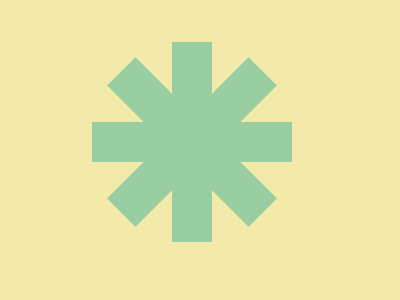

Give the HTML and CSS whose rendering is this image.

<!DOCTYPE html>
<html>

<head>
    <meta charset='utf-8'>
    <meta http-equiv='X-UA-Compatible' content='IE=edge'>
    <title>CSS Battle Daily Target Solution - 19th August, 2024</title>
    <meta name='viewport' content='width=device-width, initial-scale=1'>
    <style>
        * {
            margin: 0;
            padding: 0;
        }

        body {
            min-height: 100vh;
            background: radial-gradient(#fff, #98CEA1, #F2EAA8);
            display: grid;
            place-items: center;
        }

        .wrapper {
            height: 300px;
            width: 400px;
            background: #F2EAA8
        }

        p {
            position: absolute;
            width: 40px;
            height: 200px;
            background: #98CEA1;
            margin: 42px 172px
        }

        [a] {
            rotate: 45deg
        }

        [b] {
            rotate: -45deg
        }

        [c] {
            rotate: 90deg
        }
    </style>
</head>

<body>
    <div class="wrapper">
        <p>
        <p a>
        <p b>
        <p c></p>
    </div>
</body>

</html>
